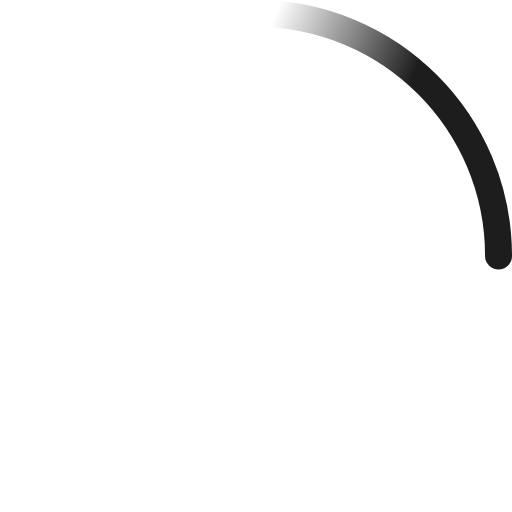
t = 0.00 s
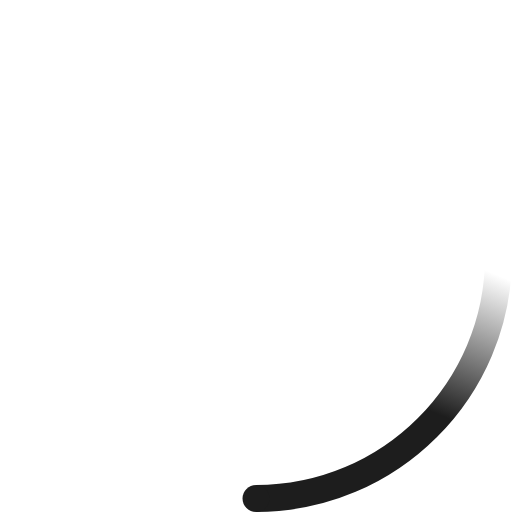
t = 0.23 s
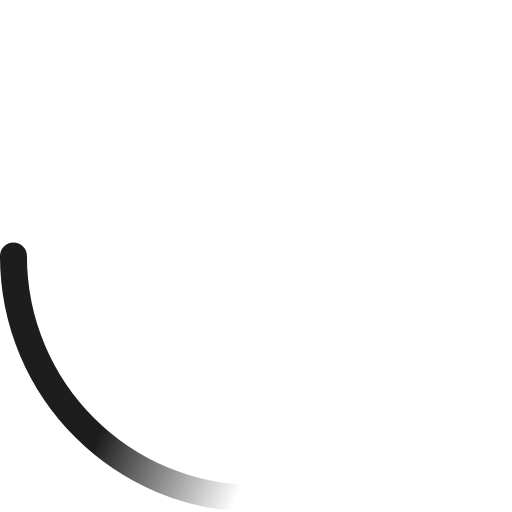
t = 0.45 s
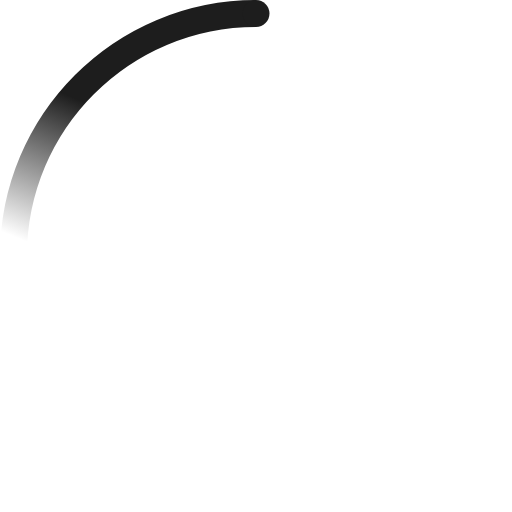
t = 0.68 s

The animated SVG that drew these frames (rendered in a browser with its animation timeline set to each time). Animation: 2 SMIL elements (animateTransform=2); one cycle of 0.90 s, repeats indefinitely.

<!-- By Sam Herbert (@sherb), for everyone. More @ http://goo.gl/7AJzbL -->
<svg width="38" height="38" viewBox="0 0 38 38" xmlns="http://www.w3.org/2000/svg">
    <defs>
        <linearGradient x1="8.042%" y1="0%" x2="65.682%" y2="23.865%" id="a">
            <stop stop-color="#1D1D1D" stop-opacity="0" offset="0%"/>
            <stop stop-color="#1D1D1D" stop-opacity=".631" offset="63.146%"/>
            <stop stop-color="#1D1D1D" offset="100%"/>
        </linearGradient>
    </defs>
    <g fill="none" fill-rule="evenodd">
        <g transform="translate(1 1)">
            <path d="M36 18c0-9.94-8.06-18-18-18" id="Oval-2" stroke="url(#a)" stroke-width="2">
                <animateTransform
                    attributeName="transform"
                    type="rotate"
                    from="0 18 18"
                    to="360 18 18"
                    dur="0.9s"
                    repeatCount="indefinite" />
            </path>
            <circle fill="#1D1D1D" cx="36" cy="18" r="1">
                <animateTransform
                    attributeName="transform"
                    type="rotate"
                    from="0 18 18"
                    to="360 18 18"
                    dur="0.9s"
                    repeatCount="indefinite" />
            </circle>
        </g>
    </g>
</svg>
